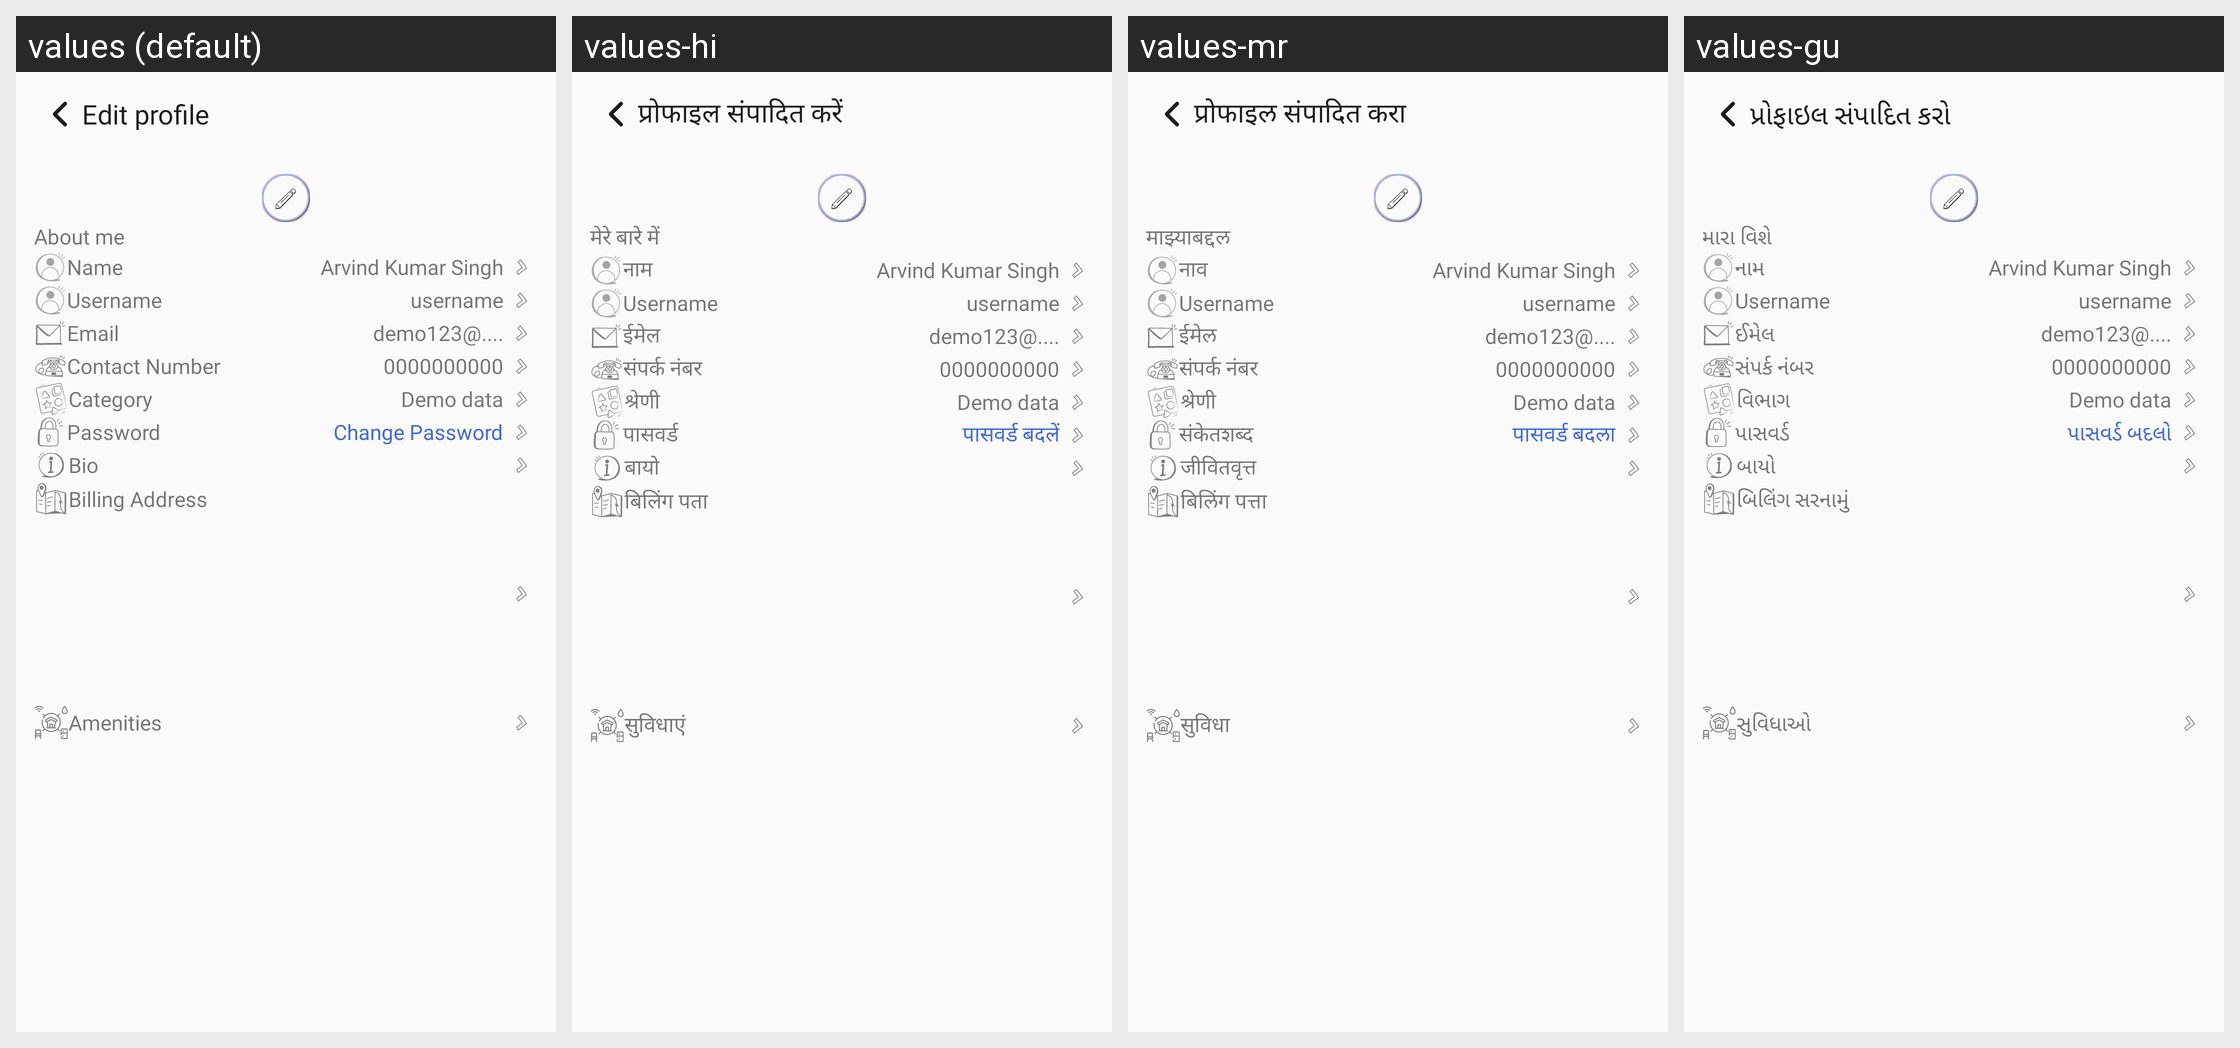

Strings drawn on this Android screen and how each of the app's shown locales translates them:
Android screen res/layout/activity_individual_edit_profile.xml rendered under 4 locales, left to right: values (default), values-hi, values-mr, values-gu. Device: Nexus 5 (rendered at 1080×1920; each locale shown at half size, 540×960, under a caption strip naming it); theme Theme.TheHotelMedia.
Other locales in the repository, not shown: values-en, values-kn, values-te.
Strings drawn on this screen, with the default value and each locale's value (text and hints the layout hard-codes, and strings that could not be matched under every locale, appear in the picture but are not listed):

edit_profile
  values: Edit profile
  values-hi: प्रोफाइल संपादित करें
  values-mr: प्रोफाइल संपादित करा
  values-gu: પ્રોફાઇલ સંપાદિત કરો

about_me
  values: About me
  values-hi: मेरे बारे में
  values-mr: माझ्याबद्दल
  values-gu: મારા વિશે

name
  values: Name
  values-hi: नाम
  values-mr: नाव
  values-gu: નામ

email
  values: Email
  values-hi: ईमेल
  values-mr: ईमेल
  values-gu: ઈમેલ

contact_number
  values: Contact Number
  values-hi: संपर्क नंबर
  values-mr: संपर्क नंबर
  values-gu: સંપર્ક નંબર

category
  values: Category
  values-hi: श्रेणी
  values-mr: श्रेणी
  values-gu: વિભાગ

password
  values: Password
  values-hi: पासवर्ड
  values-mr: संकेतशब्द
  values-gu: પાસવર્ડ

change_password
  values: Change Password
  values-hi: पासवर्ड बदलें
  values-mr: पासवर्ड बदला
  values-gu: પાસવર્ડ બદલો

bio
  values: Bio
  values-hi: बायो
  values-mr: जीवितवृत्त
  values-gu: બાયો

billing_address
  values: Billing Address
  values-hi: बिलिंग पता
  values-mr: बिलिंग पत्ता
  values-gu: બિલિંગ સરનામું

amenities
  values: Amenities
  values-hi: सुविधाएं
  values-mr: सुविधा
  values-gu: સુવિધાઓ
